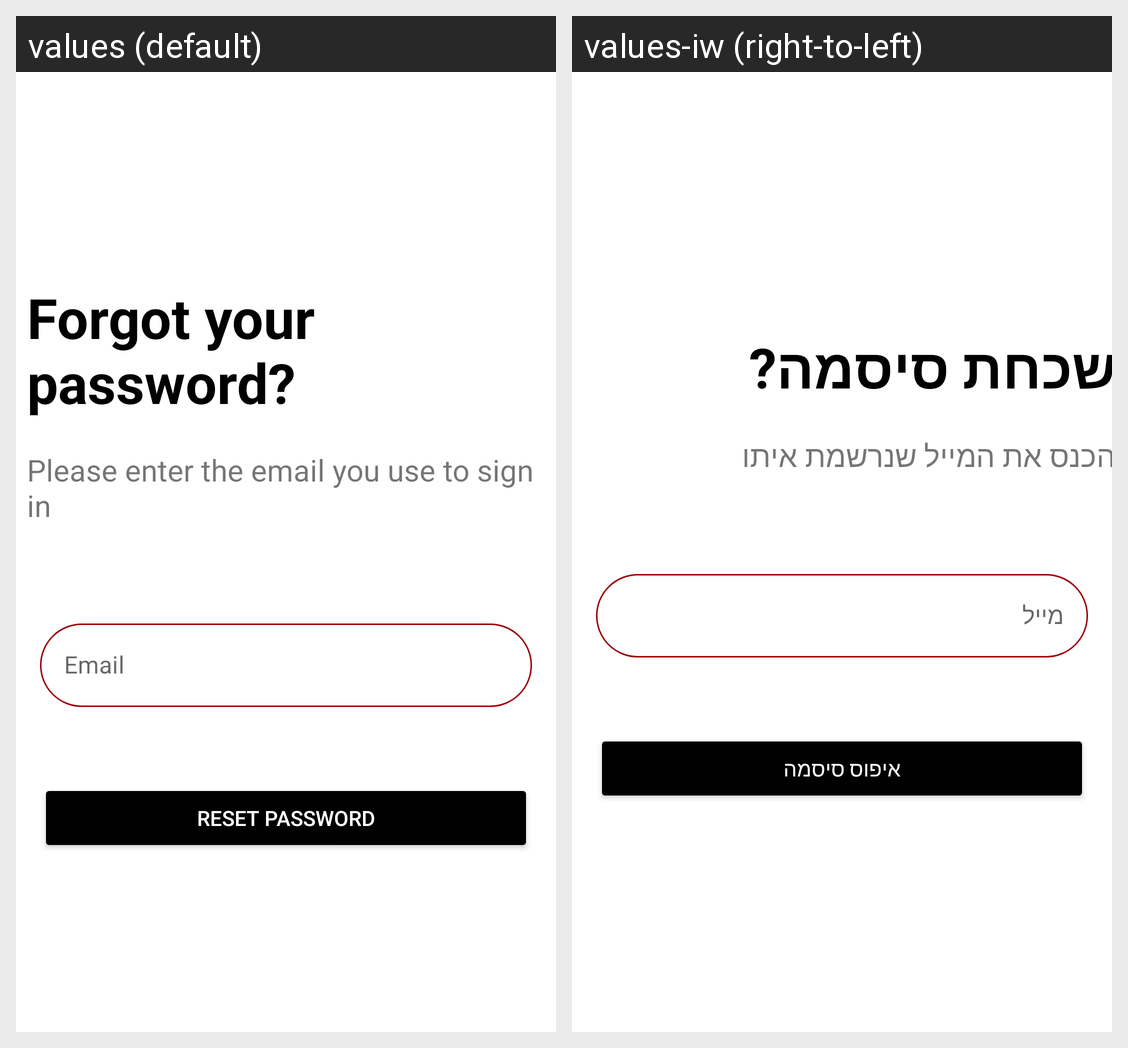

The Android screen above is rendered under two locales of the same app. Produce the string resources it draws, with the default and per-locale values.
Android screen res/layout/activity_forgot_password.xml rendered under 2 locales, left to right: values (default), values-iw (right-to-left). Device: Nexus 5 (rendered at 1080×1920; each locale shown at half size, 540×960, under a caption strip naming it); theme Theme.ADonation.
Strings drawn on this screen, with the default value and each locale's value (text and hints the layout hard-codes, and strings that could not be matched under every locale, appear in the picture but are not listed):

forgot_your_password
  values: Forgot your password?
  values-iw: שכחת סיסמה?

please_enter_the_email_you_use_to_sign_in
  values: Please enter the email you use to sign in
  values-iw: הכנס את המייל שנרשמת איתו

email
  values: Email
  values-iw: מייל

reset_password
  values: Reset Password
  values-iw: איפוס סיסמה
